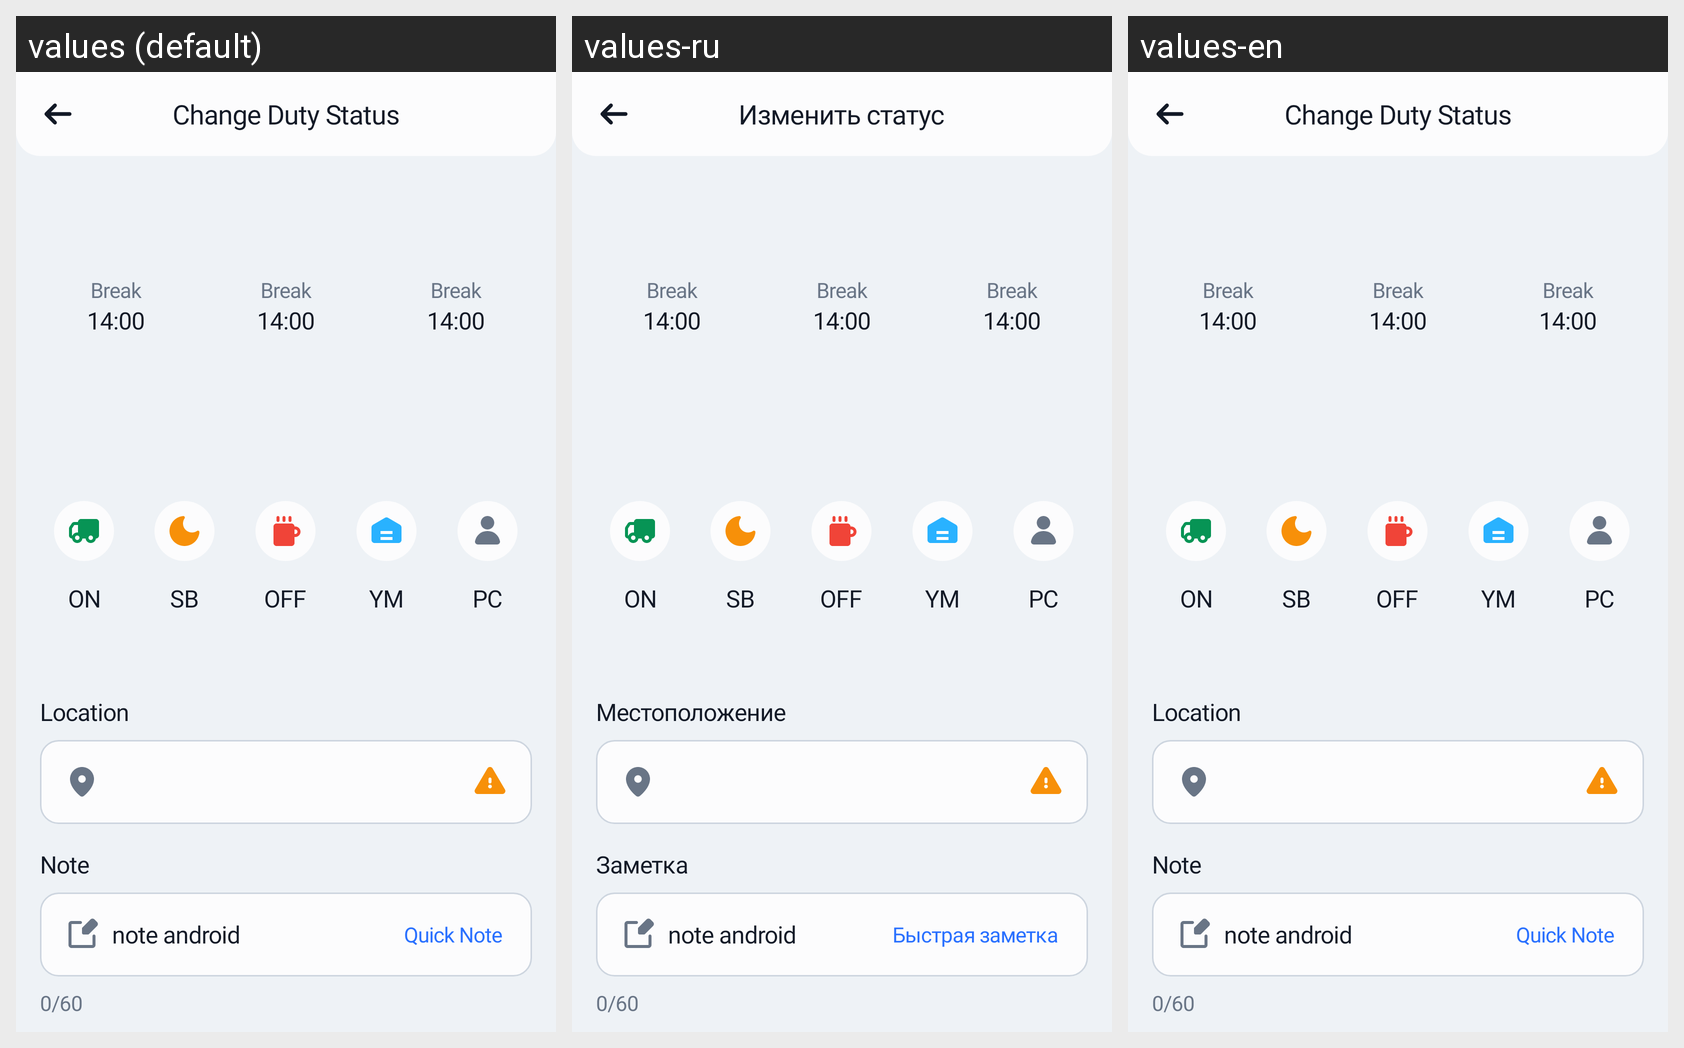

Translations of the strings shown on this Android screen, per locale in the grid:
Android screen res/layout/fragment_change_duty_status.xml rendered under 3 locales, left to right: values (default), values-ru, values-en. Device: Nexus 5 (rendered at 1080×1920; each locale shown at half size, 540×960, under a caption strip naming it); theme Theme.Elog.
Strings drawn on this screen, with the default value and each locale's value (text and hints the layout hard-codes, and strings that could not be matched under every locale, appear in the picture but are not listed):

change_duty_status
  values: Change Duty Status
  values-ru: Изменить статус
  values-en: Change Duty Status

location
  values: Location
  values-ru: Местоположение
  values-en: Location

note
  values: Note
  values-ru: Заметкa
  values-en: Note

quick_note
  values: Quick Note
  values-ru: Быстрая заметка
  values-en: Quick Note
